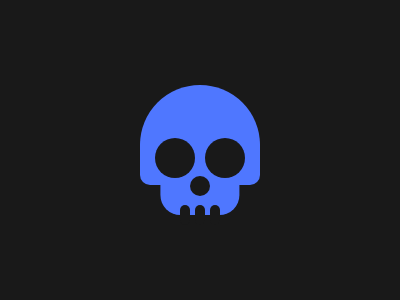

Write a web page that renders exactly this picture using CSS.

<i class="t z v">
  <i class="t a"></i>
  <i class="t b"></i>
  <i class="t y c"></i>
  <i class="t d"></i>
  <i class="t y e"></i>
  <i class="t f"></i>
</i>
<style>
* {background: #191919}
.t {position: absolute}
.z {
  top: 50%;
  left: 50%;
  transform: translate(-50%, -50%);
}
.y {
  left: 50%;
  transform: translate(-50%, 0); 
}
.v {
  width: 120px;
  height: 130px;
}
.a {
  width: 120px;
  height: 120px;
  border-radius: 50%;
  background: linear-gradient(to bottom, #4F77FF 50%, transparent 50%);
}
.b {
  width: 100%;
  height: 50px;
  border-radius: 10px;
  background: #4F77FF;
  top: 50px;
}
.c {
  width: 66%;
  height: 50px;
  border-radius: 20px;
  background: #4F77FF;
  top: 80px;
}
.d {
  width: 40px;
  height: 40px;
  border-radius: 50%;
  top: 53px;
  left: 15px;
  box-shadow: 50px 0 0 #191919;
}
.e {
  width: 20px;
  height: 20px;
  border-radius: 50%;
  top: 91px;
}
.f {
  width: 10px;
  height: 20px;
  border-radius: 10px;
  top: 120px;
  left: 40px;
  box-shadow: 15px 0 0 #191919, 30px 0 0 #191919;
}